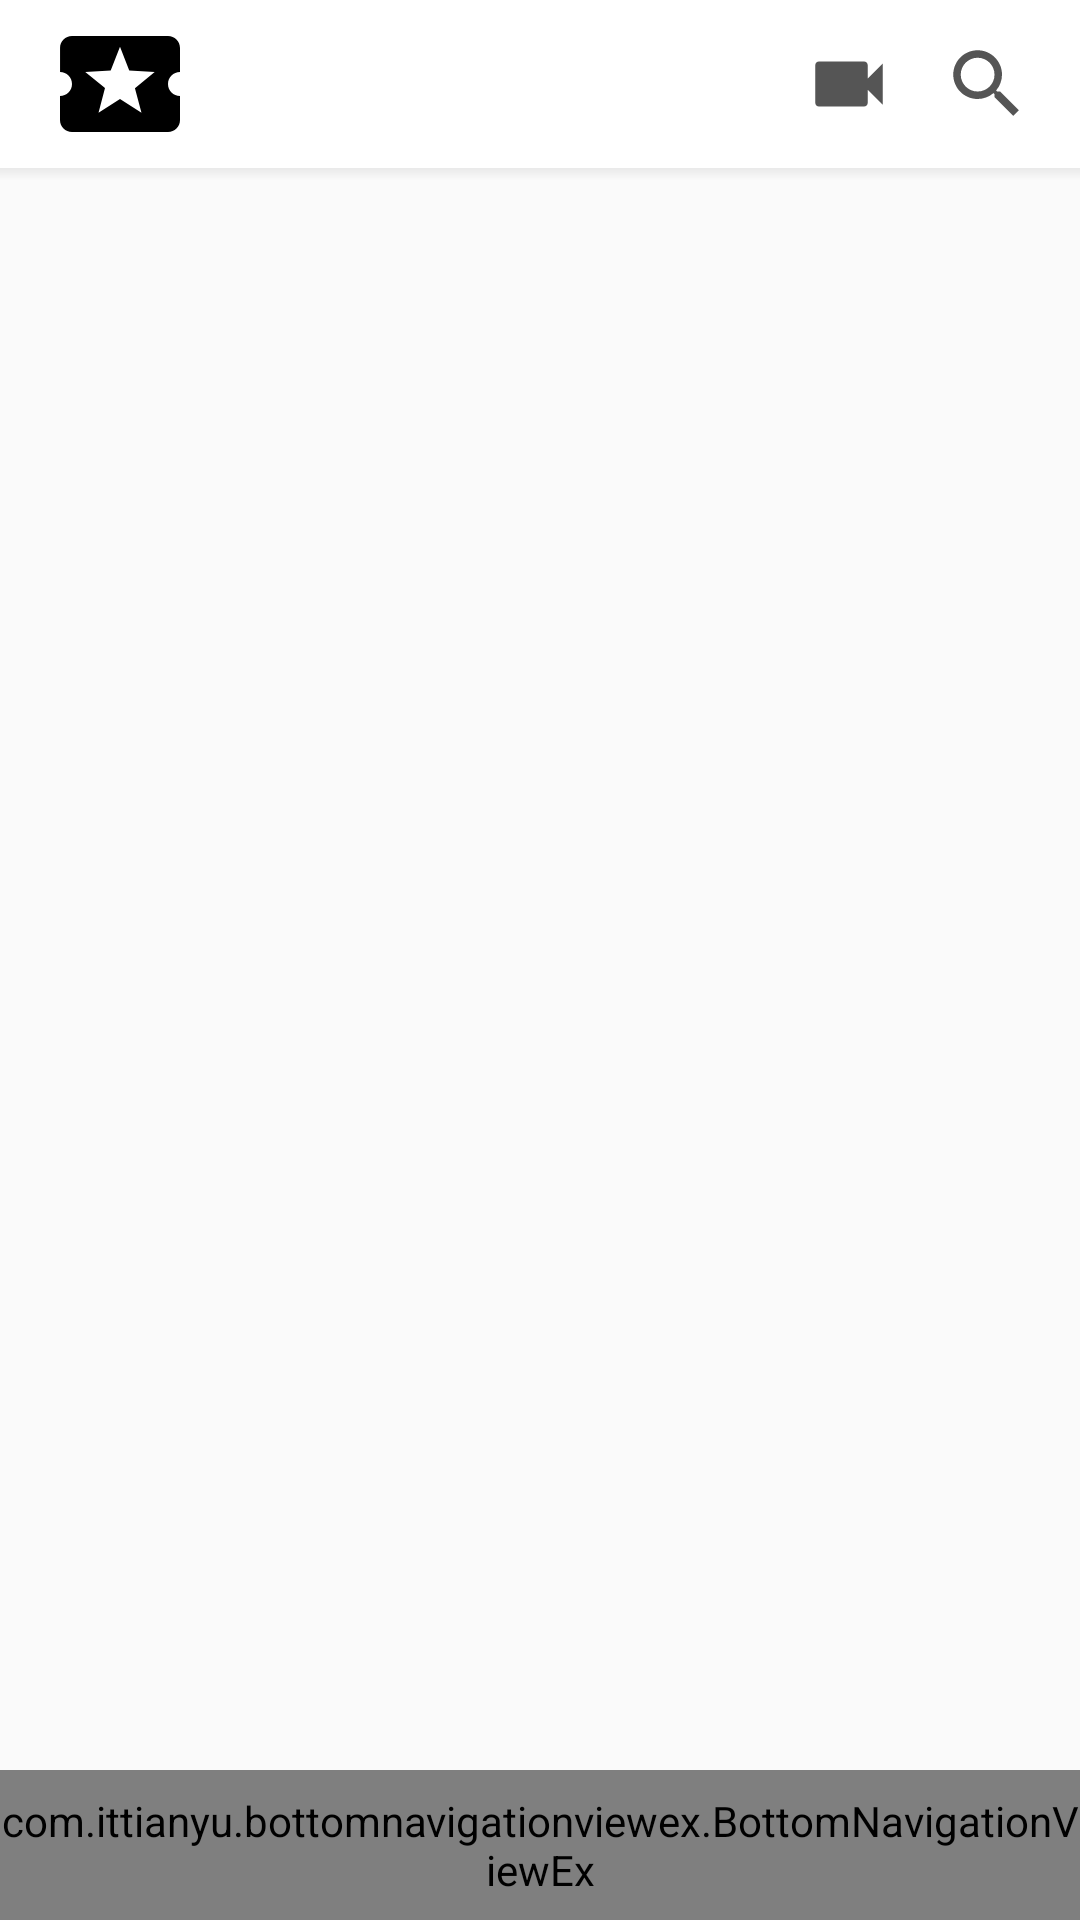

The Android layout XML behind this screen, and the referenced resources:
<!-- AndroidManifest.xml: application theme AppTheme -->
<!-- res/layout/activity_show_all_videos.xml -->
<?xml version="1.0" encoding="utf-8"?>
<android.support.design.widget.CoordinatorLayout xmlns:android="http://schemas.android.com/apk/res/android"
    xmlns:tools="http://schemas.android.com/tools"
    android:layout_width="match_parent"
    android:layout_height="match_parent"
    tools:context=".ShowAllVideosActivity">

    <RelativeLayout
        android:layout_width="match_parent"
        android:layout_height="wrap_content"
        android:id="@+id/rel1">

        
        <RelativeLayout
            android:layout_width="match_parent"
            android:layout_height="wrap_content"
            android:id="@+id/rel2">

            <include layout="@layout/layout_top_toolbar" />

        </RelativeLayout>

        
        <RelativeLayout
            android:layout_width="match_parent"
            android:layout_height="wrap_content"
            android:id="@+id/rel3"
            android:layout_below="@id/rel2"
            android:layout_above="@id/rel5">

            <include layout="@layout/layout_center_viewpager" />
        </RelativeLayout>

        
        <include layout="@layout/layout_bottom_nav" />

    </RelativeLayout>


</android.support.design.widget.CoordinatorLayout>
<!-- res/layout/layout_top_toolbar.xml (included above) -->
<merge xmlns:android="http://schemas.android.com/apk/res/android"
    xmlns:app="http://schemas.android.com/apk/res-auto">

    <View
        android:layout_width="match_parent"
        android:layout_height="@dimen/size_60dp"
        android:background="@drawable/bottom_shadow"
        />
    <RelativeLayout
        android:layout_width="match_parent"
        android:layout_height="?attr/actionBarSize"
        android:layout_alignParentTop="true">



        <android.support.design.widget.AppBarLayout
            android:id="@+id/appbar"
            android:layout_height="?attr/actionBarSize"
            android:layout_width="match_parent"
            >




            <android.support.v7.widget.Toolbar
                android:id="@+id/toolbar"
                android:layout_height="?attr/actionBarSize"
                android:layout_width="match_parent"
                android:background="@color/white"
                >

                <include layout="@layout/snippet_layout_toolbar_items" />

            </android.support.v7.widget.Toolbar>



        </android.support.design.widget.AppBarLayout>




    </RelativeLayout>

</merge>
<!-- res/layout/layout_center_viewpager.xml (included above) -->
<merge xmlns:android="http://schemas.android.com/apk/res/android">

    <RelativeLayout
        android:layout_width="match_parent"
        android:layout_height="match_parent"

        >

        <android.support.v4.view.ViewPager

            android:id="@+id/viewPager"
            android:layout_width="match_parent"
            android:layout_height="match_parent"
            >

        </android.support.v4.view.ViewPager>



    </RelativeLayout>

</merge>
<!-- res/layout/layout_bottom_nav.xml (included above) -->
<merge xmlns:android="http://schemas.android.com/apk/res/android"
    xmlns:app="http://schemas.android.com/apk/res-auto">

    <RelativeLayout
        android:layout_width="match_parent"
        android:layout_height="@dimen/size_50dp"
        android:id="@+id/rel5"
        android:layout_alignParentBottom="true">

        <com.ittianyu.bottomnavigationviewex.BottomNavigationViewEx
            android:layout_width="match_parent"
            android:layout_height="@dimen/size_50dp"
            android:id="@+id/bottom_navbar"
            app:menu="@menu/nav_viewbar_menu"
            app:itemIconTint="@color/color_nav_icon"
            app:itemTextColor="@color/color_nav_icon"
            />


    </RelativeLayout>

</merge>
<!-- res/layout/snippet_layout_toolbar_items.xml (included above) -->
<merge xmlns:android="http://schemas.android.com/apk/res/android"
    xmlns:app="http://schemas.android.com/apk/res-auto"
    xmlns:tools="http://schemas.android.com/tools"
    android:layout_width="match_parent"
    >
    <android.support.constraint.ConstraintLayout
        android:layout_height="match_parent"
        android:layout_width="match_parent">


        <RelativeLayout
            android:id="@+id/relativeLayout"
            android:layout_width="wrap_content"
            android:layout_height="match_parent"
            app:layout_constraintBottom_toBottomOf="parent"
            app:layout_constraintEnd_toStartOf="@+id/relativeLayout5"
            app:layout_constraintHorizontal_bias="0.0"
            app:layout_constraintStart_toStartOf="parent"
            app:layout_constraintTop_toTopOf="parent"
            >

            <ImageView
                android:layout_width="wrap_content"
                android:layout_height="match_parent"
                android:src="@drawable/ic_local_activity_black_24dp" />
        </RelativeLayout>

        <RelativeLayout
            android:id="@+id/relativeLayout5"
            android:layout_width="30dp"
            android:layout_height="match_parent"
            android:layout_marginRight="16dp"
            app:layout_constraintBottom_toBottomOf="@+id/relativeLayout3"
            app:layout_constraintEnd_toStartOf="@+id/relativeLayout3"
            app:layout_constraintTop_toTopOf="@+id/relativeLayout3">

            <ImageView
                android:layout_width="match_parent"
                android:layout_height="match_parent"
                android:src="@drawable/ic_video_v"

                />
        </RelativeLayout>

        <RelativeLayout
            android:id="@+id/relativeLayout3"
            android:layout_width="30dp"
            android:layout_height="match_parent"
            android:layout_marginRight="16dp"
            app:layout_constraintBottom_toBottomOf="parent"
            app:layout_constraintEnd_toEndOf="parent"
            app:layout_constraintTop_toTopOf="parent">

            <ImageView
                android:layout_width="match_parent"
                android:layout_height="match_parent"
                android:src="@drawable/ic_search_v" />
        </RelativeLayout>



    </android.support.constraint.ConstraintLayout>


</merge>
<!-- resources referenced by this layout -->
<resources>
  <color name="white">#fff</color>
  <dimen name="size_50dp">50dp</dimen>
  <dimen name="size_60dp">60dp</dimen>
  <!-- drawable bottom_shadow (drawable) -->
  <?xml version="1.0" encoding="utf-8"?>
  <shape xmlns:android="http://schemas.android.com/apk/res/android">
      <gradient android:angle="90"
          android:endColor="@color/black"/>
  </shape>
  <!-- drawable ic_local_activity_black_24dp (drawable) -->
  <vector android:height="48dp" android:viewportHeight="24.0"
      android:viewportWidth="24.0" android:width="48dp" xmlns:android="http://schemas.android.com/apk/res/android">
      <path android:fillColor="#FF000000" android:pathData="M20,12c0,-1.1 0.9,-2 2,-2L22,6c0,-1.1 -0.9,-2 -2,-2L4,4c-1.1,0 -1.99,0.9 -1.99,2v4c1.1,0 1.99,0.9 1.99,2s-0.89,2 -2,2v4c0,1.1 0.9,2 2,2h16c1.1,0 2,-0.9 2,-2v-4c-1.1,0 -2,-0.9 -2,-2zM15.58,16.8L12,14.5l-3.58,2.3 1.08,-4.12 -3.29,-2.69 4.24,-0.25L12,5.8l1.54,3.95 4.24,0.25 -3.29,2.69 1.09,4.11z"/>
  </vector>
  <!-- drawable ic_search_v (drawable) -->
  <vector android:height="48dp" android:tint="#555555"
      android:viewportHeight="24.0" android:viewportWidth="24.0"
      android:width="48dp" xmlns:android="http://schemas.android.com/apk/res/android">
      <path android:fillColor="#FF000000" android:pathData="M15.5,14h-0.79l-0.28,-0.27C15.41,12.59 16,11.11 16,9.5 16,5.91 13.09,3 9.5,3S3,5.91 3,9.5 5.91,16 9.5,16c1.61,0 3.09,-0.59 4.23,-1.57l0.27,0.28v0.79l5,4.99L20.49,19l-4.99,-5zM9.5,14C7.01,14 5,11.99 5,9.5S7.01,5 9.5,5 14,7.01 14,9.5 11.99,14 9.5,14z"/>
  </vector>
  <!-- drawable ic_video_v (drawable) -->
  <vector android:height="48dp" android:tint="#555555"
      android:viewportHeight="24.0" android:viewportWidth="24.0"
      android:width="48dp" xmlns:android="http://schemas.android.com/apk/res/android">
      <path android:fillColor="#FF000000" android:pathData="M17,10.5V7c0,-0.55 -0.45,-1 -1,-1H4c-0.55,0 -1,0.45 -1,1v10c0,0.55 0.45,1 1,1h12c0.55,0 1,-0.45 1,-1v-3.5l4,4v-11l-4,4z"/>
  </vector>
  <style name="AppTheme" parent="Theme.AppCompat.Light.NoActionBar">
          
          <item name="colorPrimary">@color/colorPrimary</item>
          <item name="colorPrimaryDark">@color/colorPrimaryDark</item>
          <item name="colorAccent">@color/colorAccent</item>
      </style>
  <color name="black">#000000</color>
  <color name="colorPrimary">#3F51B5</color>
  <color name="colorPrimaryDark">#303F9F</color>
  <color name="colorAccent">#FF4081</color>
</resources>
